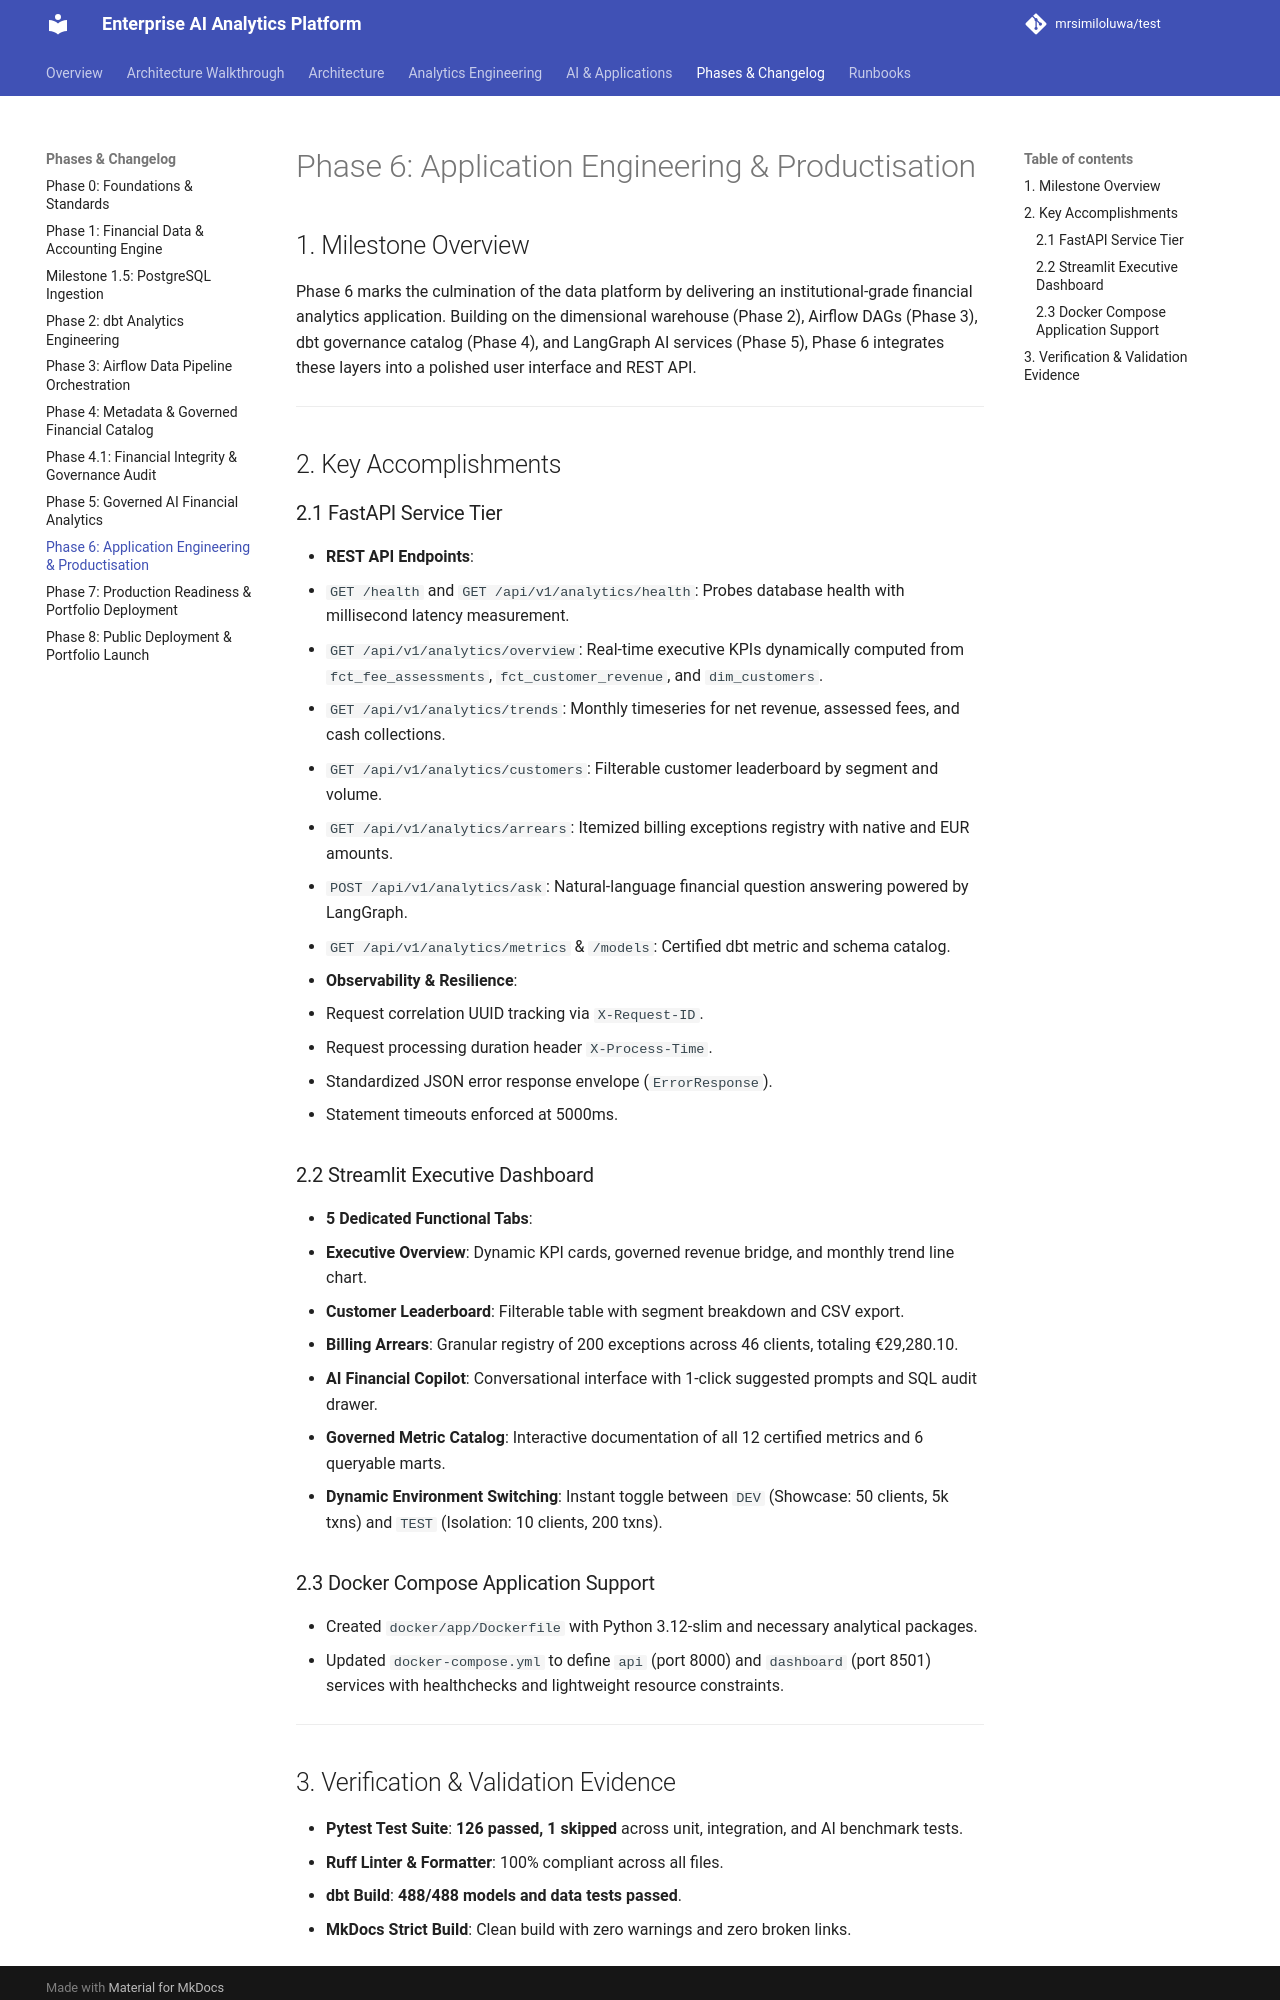

repository: mrsimiloluwa/financial-services-analytics-platform · page: phases/phase-6-application/index.html · generator: mkdocs

# Phase 6: Application Engineering & Productisation

## 1. Milestone Overview

Phase 6 marks the culmination of the data platform by delivering an institutional-grade financial analytics application. Building on the dimensional warehouse (Phase 2), Airflow DAGs (Phase 3), dbt governance catalog (Phase 4), and LangGraph AI services (Phase 5), Phase 6 integrates these layers into a polished user interface and REST API.

---

## 2. Key Accomplishments

### 2.1 FastAPI Service Tier
* **REST API Endpoints**:
  * `GET /health` and `GET /api/v1/analytics/health`: Probes database health with millisecond latency measurement.
  * `GET /api/v1/analytics/overview`: Real-time executive KPIs dynamically computed from `fct_fee_assessments`, `fct_customer_revenue`, and `dim_customers`.
  * `GET /api/v1/analytics/trends`: Monthly timeseries for net revenue, assessed fees, and cash collections.
  * `GET /api/v1/analytics/customers`: Filterable customer leaderboard by segment and volume.
  * `GET /api/v1/analytics/arrears`: Itemized billing exceptions registry with native and EUR amounts.
  * `POST /api/v1/analytics/ask`: Natural-language financial question answering powered by LangGraph.
  * `GET /api/v1/analytics/metrics` & `/models`: Certified dbt metric and schema catalog.
* **Observability & Resilience**:
  * Request correlation UUID tracking via `X-Request-ID`.
  * Request processing duration header `X-Process-Time`.
  * Standardized JSON error response envelope (`ErrorResponse`).
  * Statement timeouts enforced at 5000ms.

### 2.2 Streamlit Executive Dashboard
* **5 Dedicated Functional Tabs**:
  1. **Executive Overview**: Dynamic KPI cards, governed revenue bridge, and monthly trend line chart.
  2. **Customer Leaderboard**: Filterable table with segment breakdown and CSV export.
  3. **Billing Arrears**: Granular registry of 200 exceptions across 46 clients, totaling €29,280.10.
  4. **AI Financial Copilot**: Conversational interface with 1-click suggested prompts and SQL audit drawer.
  5. **Governed Metric Catalog**: Interactive documentation of all 12 certified metrics and 6 queryable marts.
* **Dynamic Environment Switching**: Instant toggle between `DEV` (Showcase: 50 clients, 5k txns) and `TEST` (Isolation: 10 clients, 200 txns).

### 2.3 Docker Compose Application Support
* Created `docker/app/Dockerfile` with Python 3.12-slim and necessary analytical packages.
* Updated `docker-compose.yml` to define `api` (port 8000) and `dashboard` (port 8501) services with healthchecks and lightweight resource constraints.

---
